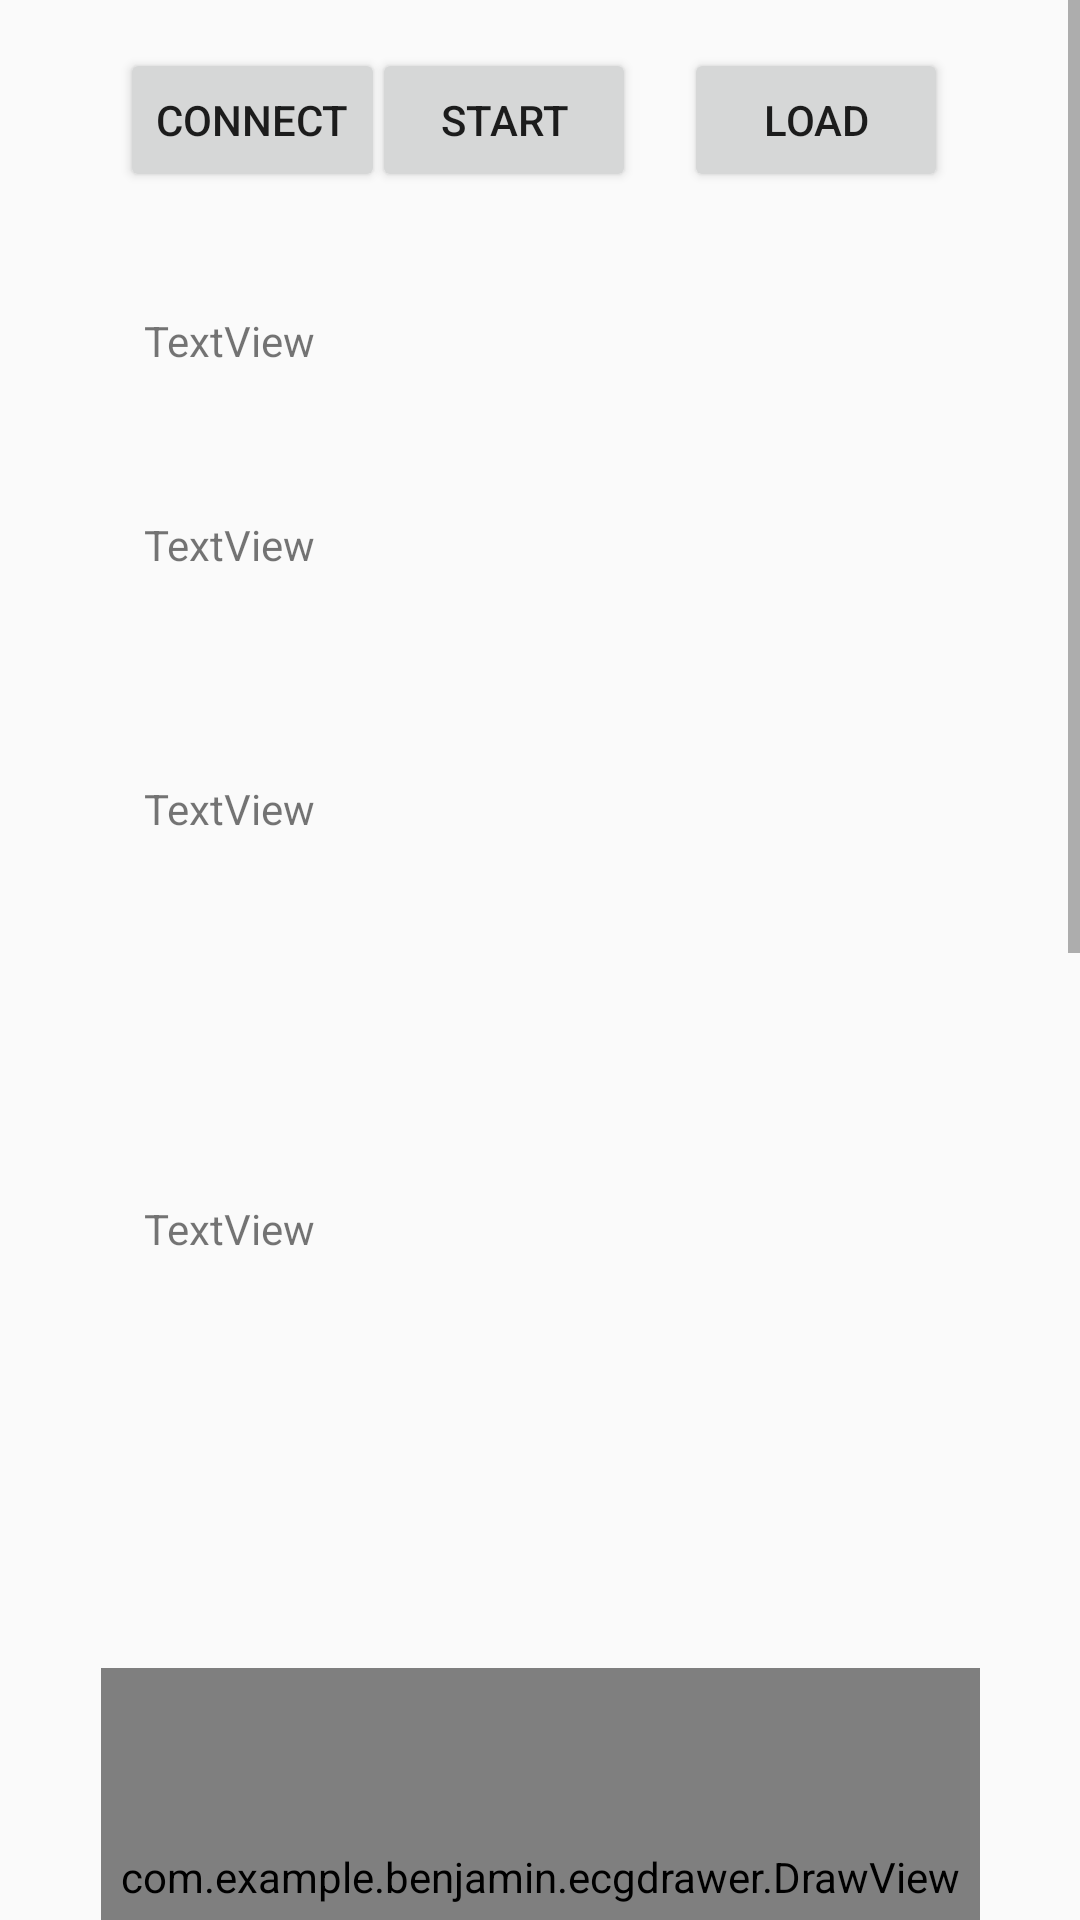

Android layout source for this screen:
<!-- AndroidManifest.xml: application theme AppTheme -->
<!-- res/layout/activity_main.xml -->
<?xml version="1.0" encoding="utf-8"?>
<ScrollView xmlns:android="http://schemas.android.com/apk/res/android"
    xmlns:app="http://schemas.android.com/apk/res-auto"
    xmlns:tools="http://schemas.android.com/tools"
    android:layout_width="match_parent"
    android:layout_height="wrap_content"
    tools:context=".MainActivity">


    <android.support.constraint.ConstraintLayout
        android:layout_width="match_parent"
        android:layout_height="wrap_content">

        <TextView
            android:id="@+id/textView4"
            android:layout_width="288dp"
            android:layout_height="140dp"
            android:layout_marginStart="48dp"
            android:layout_marginTop="400dp"
            android:text="TextView"
            app:layout_constraintStart_toStartOf="parent"
            app:layout_constraintTop_toTopOf="parent" />

        <TextView
            android:id="@+id/textView3"
            android:layout_width="288dp"
            android:layout_height="120dp"
            android:layout_marginStart="48dp"
            android:layout_marginTop="260dp"
            android:text="TextView"
            app:layout_constraintStart_toStartOf="parent"
            app:layout_constraintTop_toTopOf="parent" />

        <TextView
            android:id="@+id/textView2"
            android:layout_width="287dp"
            android:layout_height="82dp"
            android:layout_marginStart="48dp"
            android:layout_marginTop="172dp"
            android:text="TextView"
            app:layout_constraintStart_toStartOf="parent"
            app:layout_constraintTop_toTopOf="parent" />

        <TextView
            android:id="@+id/textView"
            android:layout_width="122dp"
            android:layout_height="55dp"
            android:layout_marginStart="48dp"
            android:layout_marginTop="104dp"
            android:text="TextView"
            app:layout_constraintStart_toStartOf="parent"
            app:layout_constraintTop_toTopOf="parent" />

        <Button
            android:id="@+id/ConncectButton"
            android:layout_width="wrap_content"
            android:layout_height="wrap_content"
            android:layout_marginStart="40dp"
            android:layout_marginTop="16dp"
            android:onClick="ConnectButtonOnClick"
            android:text="Connect"
            app:layout_constraintStart_toStartOf="parent"
            app:layout_constraintTop_toTopOf="parent" />

        <Button
            android:id="@+id/StartButton"
            android:layout_width="wrap_content"
            android:layout_height="wrap_content"
            android:layout_marginEnd="148dp"
            android:layout_marginTop="16dp"
            android:onClick="StartButtonOnClick"
            android:text="Start"
            app:layout_constraintEnd_toEndOf="parent"
            app:layout_constraintTop_toTopOf="parent" />

        <com.example.benjamin.ecgdrawer.DrawView
            android:id="@+id/drawview"
            android:layout_width="293dp"
            android:layout_height="139dp"
            android:layout_centerInParent="true"
            android:layout_marginEnd="26dp"
            android:layout_marginStart="26dp"
            android:layout_marginTop="556dp"
            app:layout_constraintEnd_toEndOf="parent"
            app:layout_constraintStart_toStartOf="parent"
            app:layout_constraintTop_toTopOf="parent" />

        <com.example.benjamin.ecgdrawer.DrawView
            android:id="@+id/drawview2"
            android:layout_width="296dp"
            android:layout_height="139dp"
            android:layout_centerInParent="true"
            android:layout_marginEnd="26dp"
            android:layout_marginStart="26dp"
            android:layout_marginTop="708dp"
            app:layout_constraintEnd_toEndOf="parent"
            app:layout_constraintStart_toStartOf="parent"
            app:layout_constraintTop_toTopOf="parent" />

        <com.example.benjamin.ecgdrawer.DrawView
            android:id="@+id/drawview3"
            android:layout_width="296dp"
            android:layout_height="139dp"
            android:layout_centerInParent="true"
            android:layout_marginEnd="8dp"
            android:layout_marginStart="44dp"
            android:layout_marginTop="852dp"
            app:layout_constraintEnd_toEndOf="parent"
            app:layout_constraintHorizontal_bias="0.0"
            app:layout_constraintStart_toStartOf="parent"
            app:layout_constraintTop_toTopOf="parent" />

        <com.example.benjamin.ecgdrawer.DrawView
            android:id="@+id/drawview4"
            android:layout_width="296dp"
            android:layout_height="139dp"
            android:layout_centerInParent="true"
            android:layout_marginStart="44dp"
            android:layout_marginTop="1002dp"
            app:layout_constraintStart_toStartOf="parent"
            app:layout_constraintTop_toTopOf="parent" />

        <com.example.benjamin.ecgdrawer.DrawView
            android:id="@+id/drawview5"
            android:layout_width="296dp"
            android:layout_height="139dp"
            android:layout_centerInParent="true"
            android:layout_marginStart="44dp"
            android:layout_marginTop="1150dp"
            app:layout_constraintStart_toStartOf="parent"
            app:layout_constraintTop_toTopOf="parent" />

        <Button
            android:id="@+id/LoadButton"
            android:layout_width="wrap_content"
            android:layout_height="wrap_content"
            android:layout_marginEnd="44dp"
            android:layout_marginTop="16dp"
            android:onClick="LoadButtonOnClick"
            android:text="Load"
            app:layout_constraintEnd_toEndOf="parent"
            app:layout_constraintTop_toTopOf="parent" />


    </android.support.constraint.ConstraintLayout>
</ScrollView>
<!-- resources referenced by this layout -->
<resources>
  <style name="AppTheme" parent="Theme.AppCompat.Light.DarkActionBar">
          
          <item name="colorPrimary">@color/colorPrimary</item>
          <item name="colorPrimaryDark">@color/colorPrimaryDark</item>
          <item name="colorAccent">@color/colorAccent</item>
      </style>
  <!-- not gathered from this repository: default colours our renderer supplied (Android Studio template values) -->
  <color name="colorPrimary">#FF6200EE</color>
  <color name="colorPrimaryDark">#FF3700B3</color>
  <color name="colorAccent">#FF03DAC5</color>
</resources>
